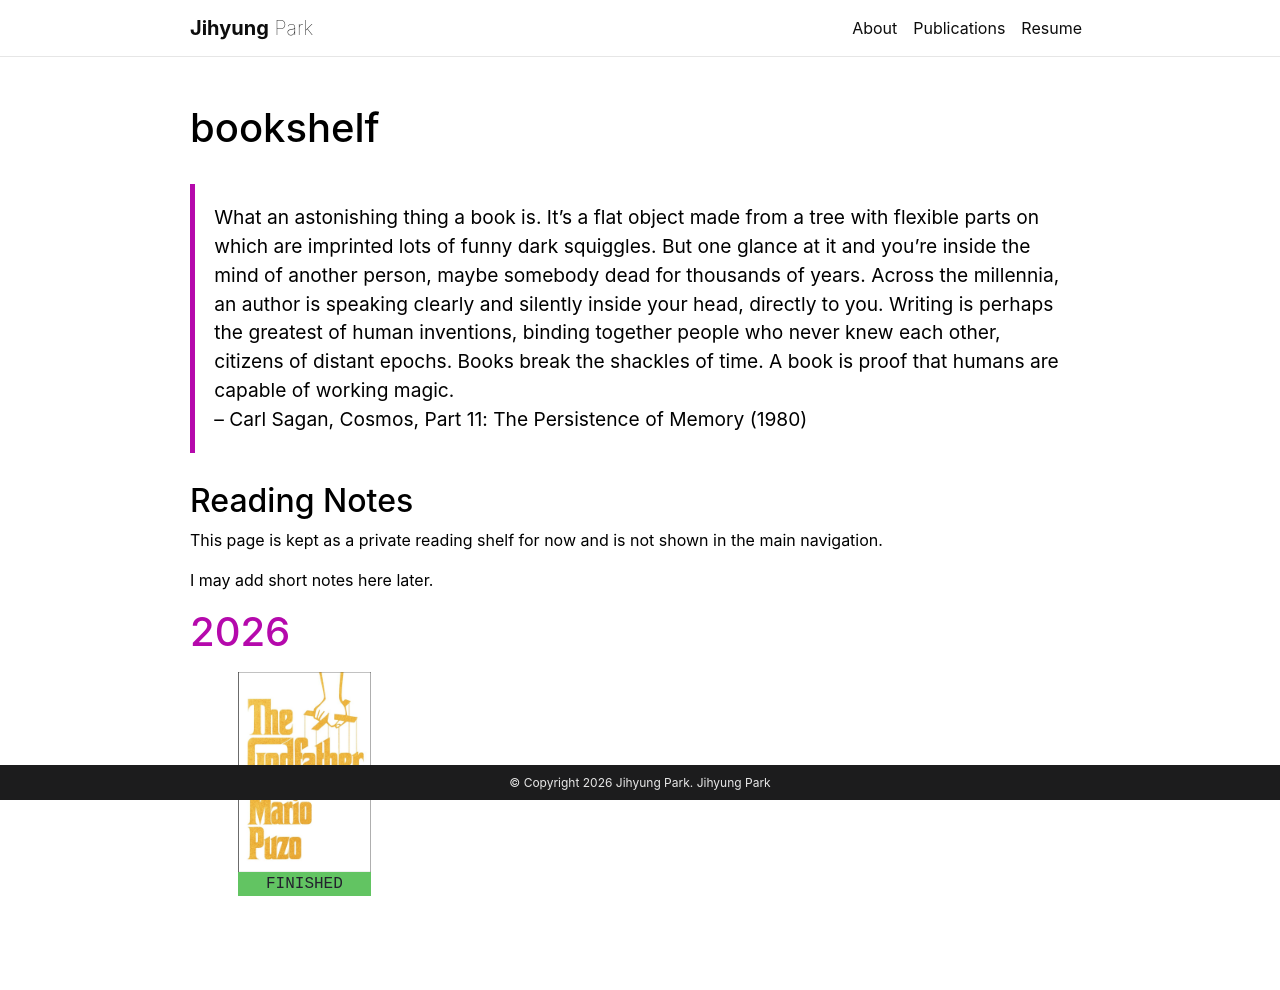

repository: jihyung803/jihyung803.github.io · page: books/index.html · generator: jekyll

---
layout: book-shelf
title: bookshelf
permalink: /books/
nav: false
collection: books
---

> What an astonishing thing a book is. It's a flat object made from a tree with flexible parts on which are imprinted lots of funny dark squiggles. But one glance at it and you're inside the mind of another person, maybe somebody dead for thousands of years. Across the millennia, an author is speaking clearly and silently inside your head, directly to you. Writing is perhaps the greatest of human inventions, binding together people who never knew each other, citizens of distant epochs. Books break the shackles of time. A book is proof that humans are capable of working magic.
>
> -- Carl Sagan, Cosmos, Part 11: The Persistence of Memory (1980)

## Reading Notes

This page is kept as a private reading shelf for now and is not shown in the main navigation.

I may add short notes here later.
